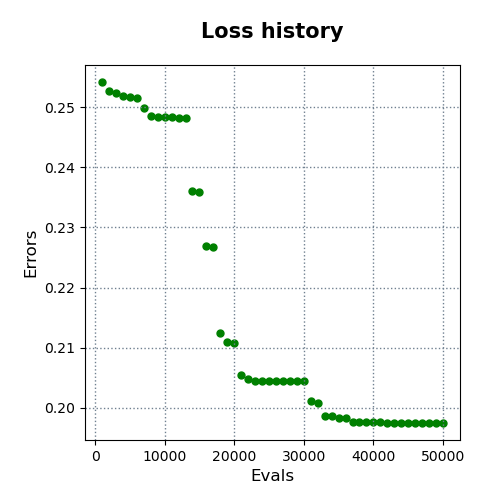

The data file committed next to this chart (first rows):
evals, errors
1000, 0.2542
2000, 0.2527
3000, 0.2523
4000, 0.2518
5000, 0.2516
6000, 0.2516
7000, 0.2499
8000, 0.2486
9000, 0.2485
10000, 0.2485
11000, 0.2485
12000, 0.2482
13000, 0.2482
14000, 0.2361
15000, 0.2358
16000, 0.227
17000, 0.2268
18000, 0.2123
19000, 0.211
20000, 0.2107
21000, 0.2054
22000, 0.2048
23000, 0.2045
24000, 0.2045
25000, 0.2045
26000, 0.2045
27000, 0.2045
28000, 0.2045
29000, 0.2045
30000, 0.2045
31000, 0.2011
32000, 0.2007
33000, 0.1986
34000, 0.1986
35000, 0.1983
36000, 0.1983
37000, 0.1976
38000, 0.1976
39000, 0.1976
40000, 0.1976
41000, 0.1976
42000, 0.1975
43000, 0.1975
44000, 0.1975
45000, 0.1975
46000, 0.1975
47000, 0.1975
48000, 0.1975
49000, 0.1975
50000, 0.1975
